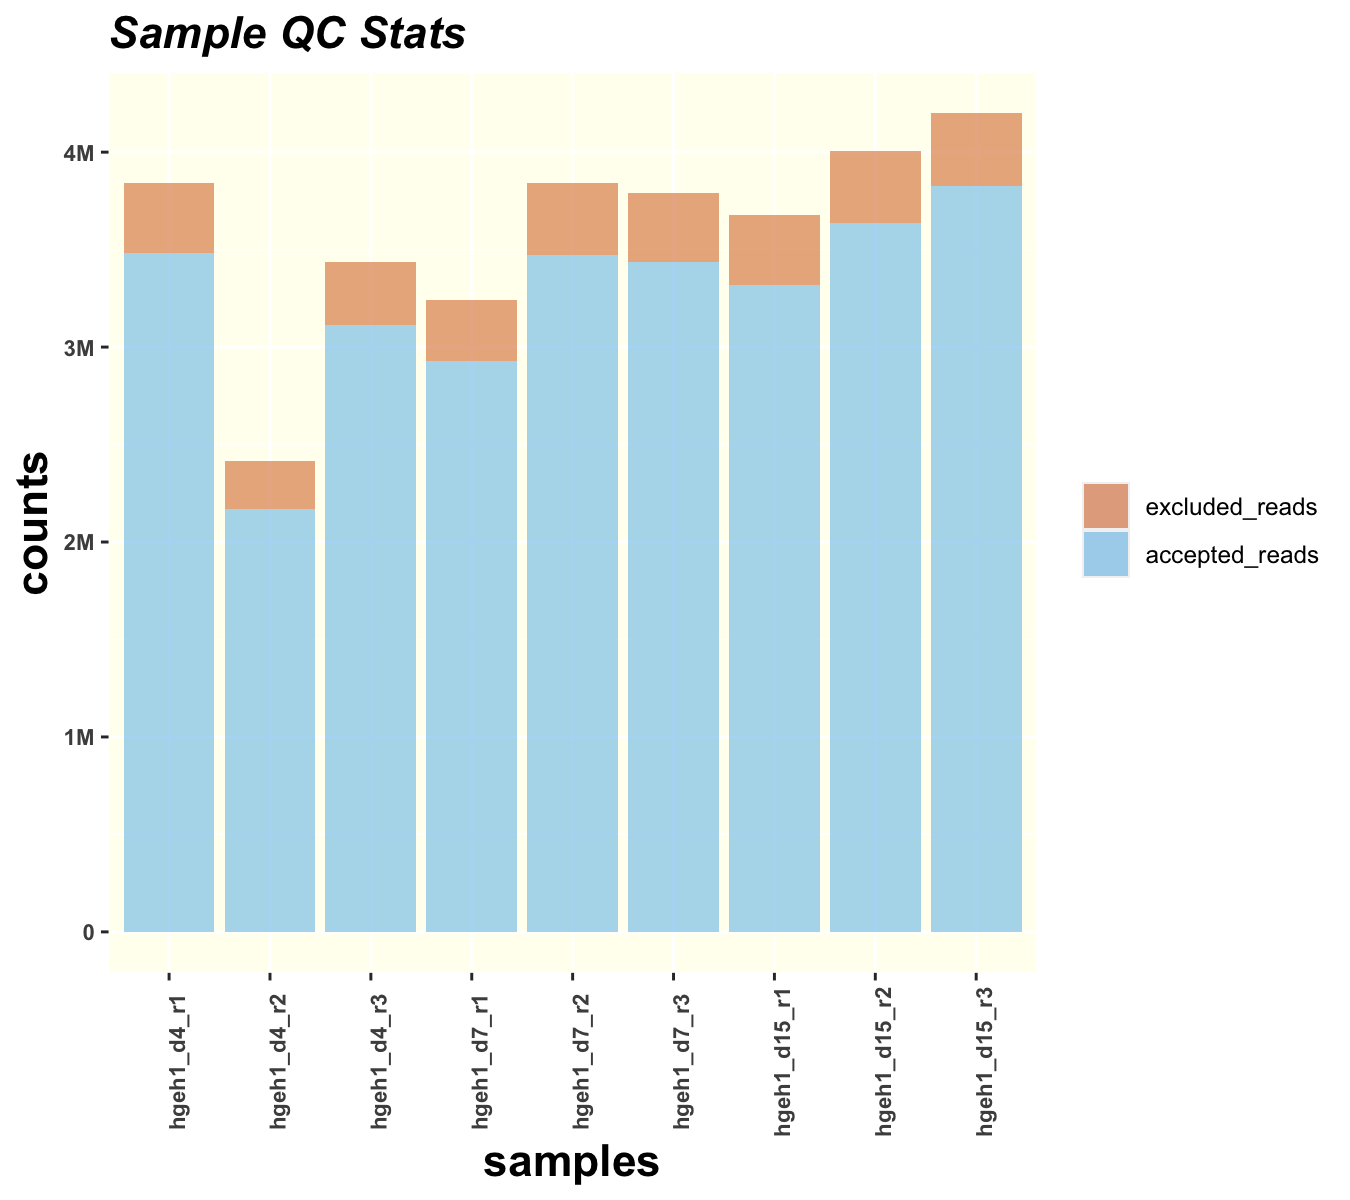

Values plotted in this chart, from the file beside it:
Group	Sample	Accepted Reads	% Accepted Reads	Excluded Reads	% Excluded Reads	Total Reads	Pass Threshold	Pass
EHMT1_exon24	hgeh1_d4_r1	3482518	90.7	356885	9.3	3839403	1000000	TRUE
EHMT1_exon24	hgeh1_d4_r2	2168848	89.7	248910	10.3	2417758	1000000	TRUE
EHMT1_exon24	hgeh1_d4_r3	3113391	90.6	323835	9.4	3437226	1000000	TRUE
EHMT1_exon24	hgeh1_d7_r1	2928005	90.4	311150	9.6	3239155	1000000	TRUE
EHMT1_exon24	hgeh1_d7_r2	3472561	90.4	367896	9.6	3840457	1000000	TRUE
EHMT1_exon24	hgeh1_d7_r3	3434772	90.6	355712	9.4	3790484	1000000	TRUE
EHMT1_exon24	hgeh1_d15_r1	3315953	90.2	360703	9.8	3676656	1000000	TRUE
EHMT1_exon24	hgeh1_d15_r2	3635595	90.7	371681	9.3	4007276	1000000	TRUE
EHMT1_exon24	hgeh1_d15_r3	3825572	91	377445	9	4203017	1000000	TRUE
